Image classification data set "dataset_split" (ZEROBZ3RT/RModel on GitHub). Class labels (2): plastic, vidrio.

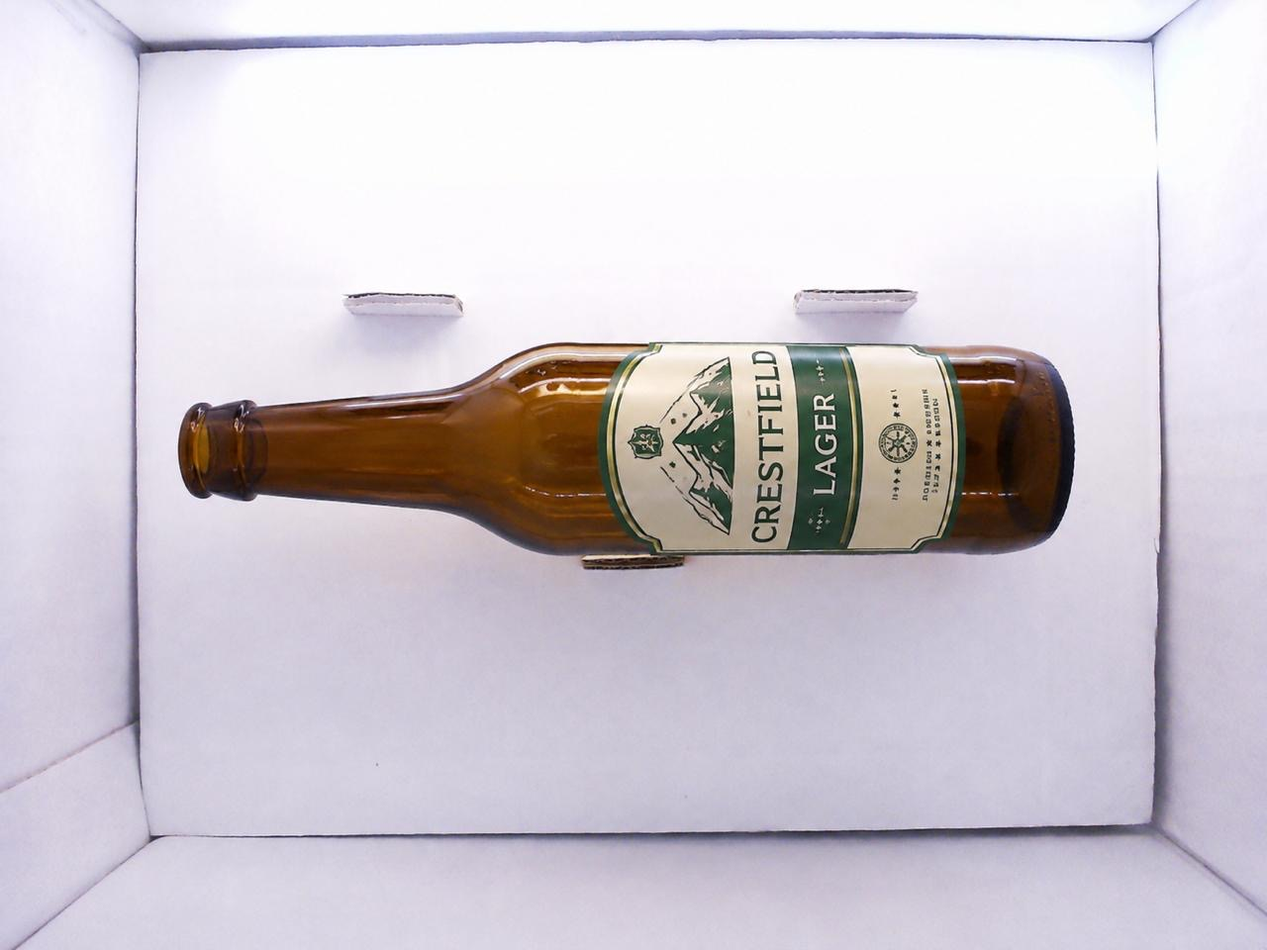
Label: vidrio

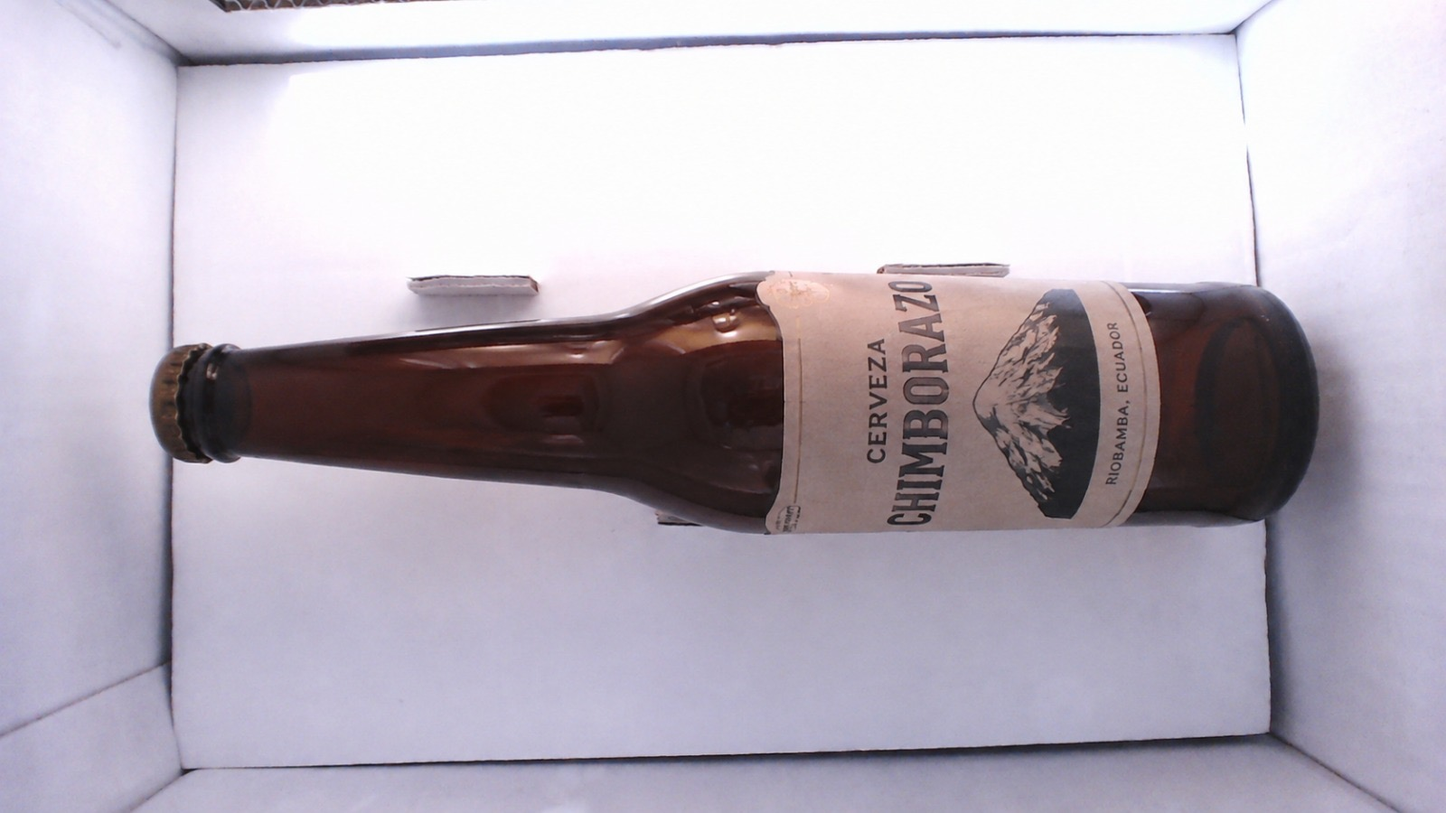
Label: vidrio

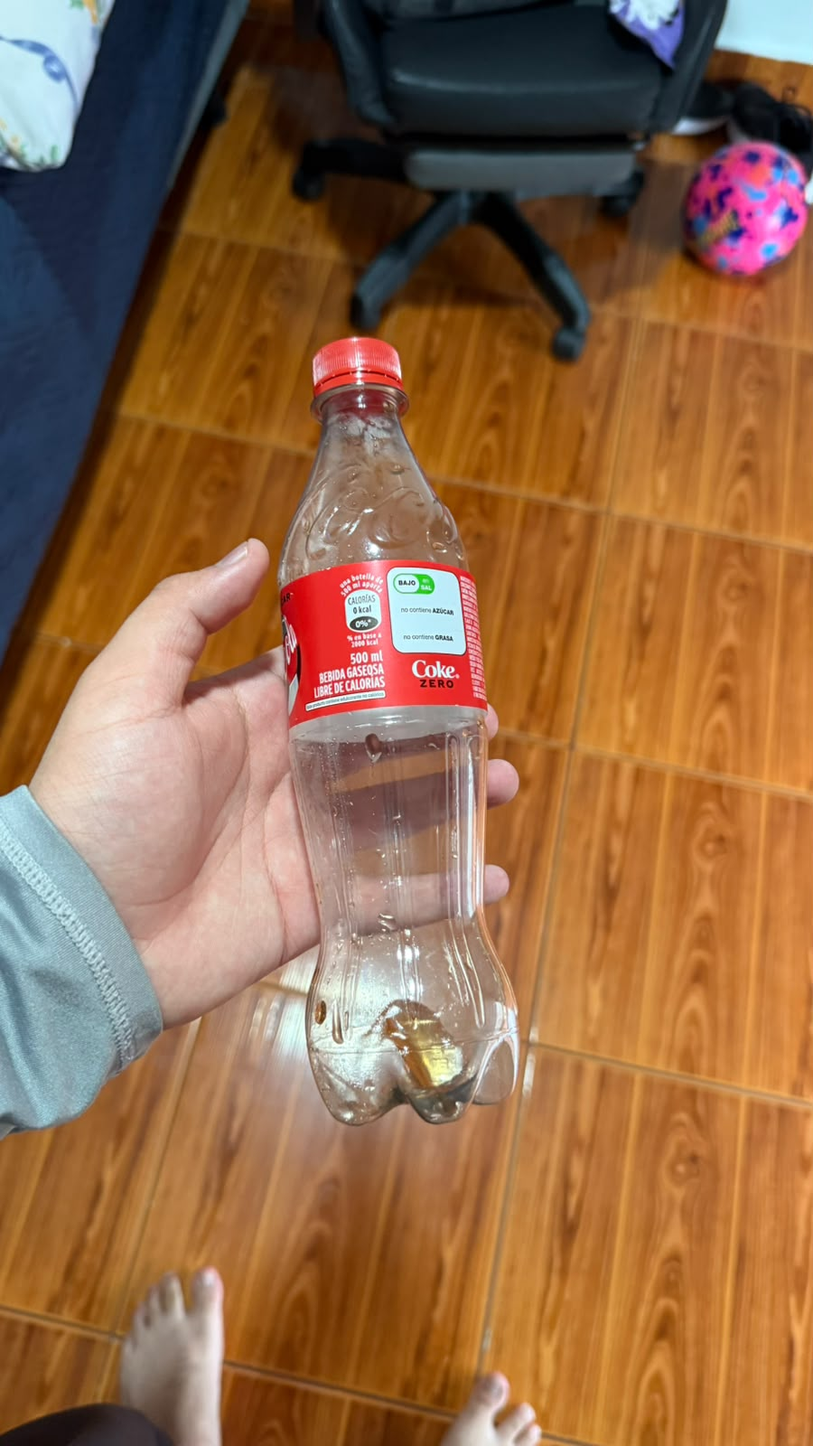
Label: plastic

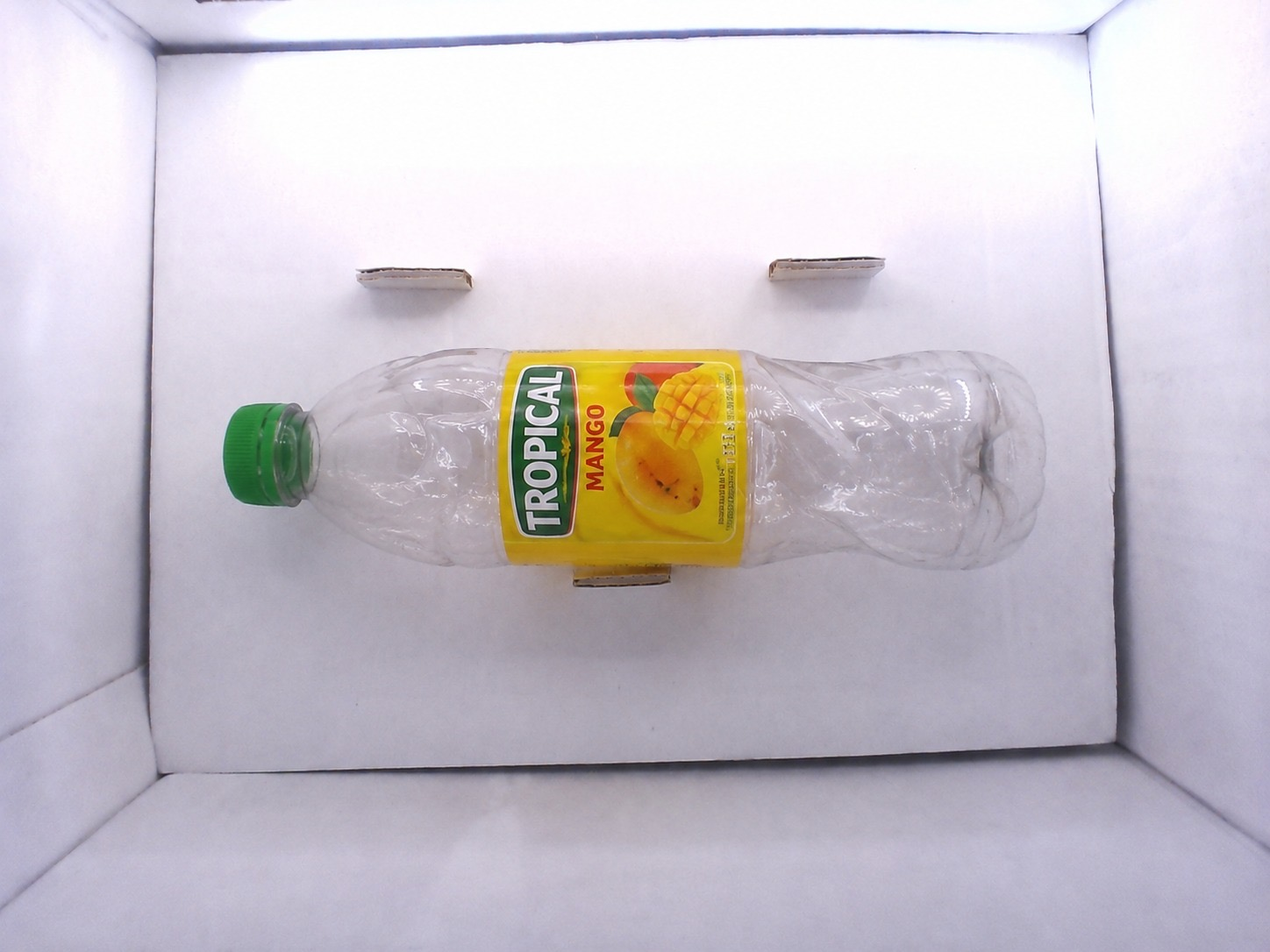
Label: plastic

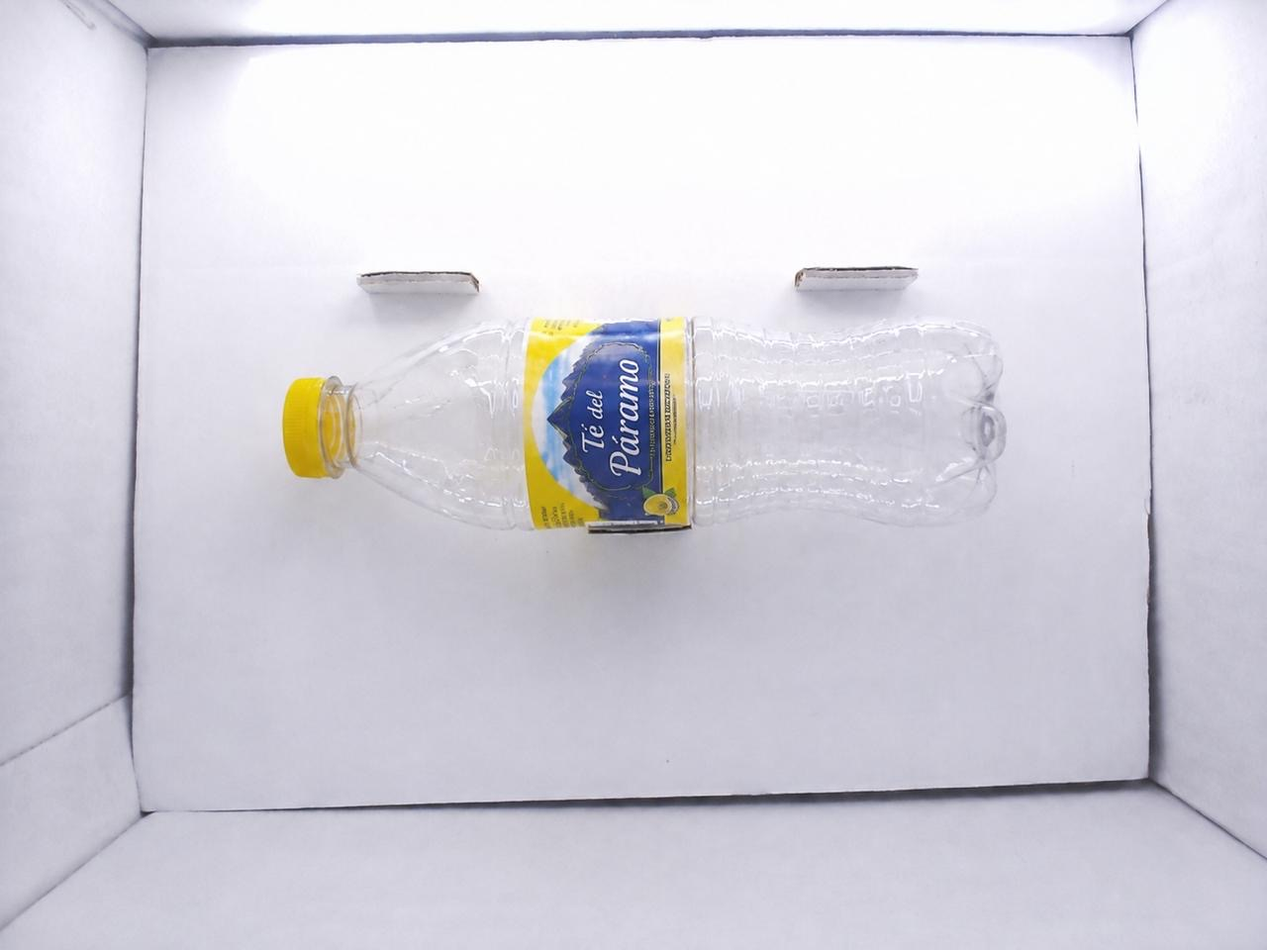
Label: plastic

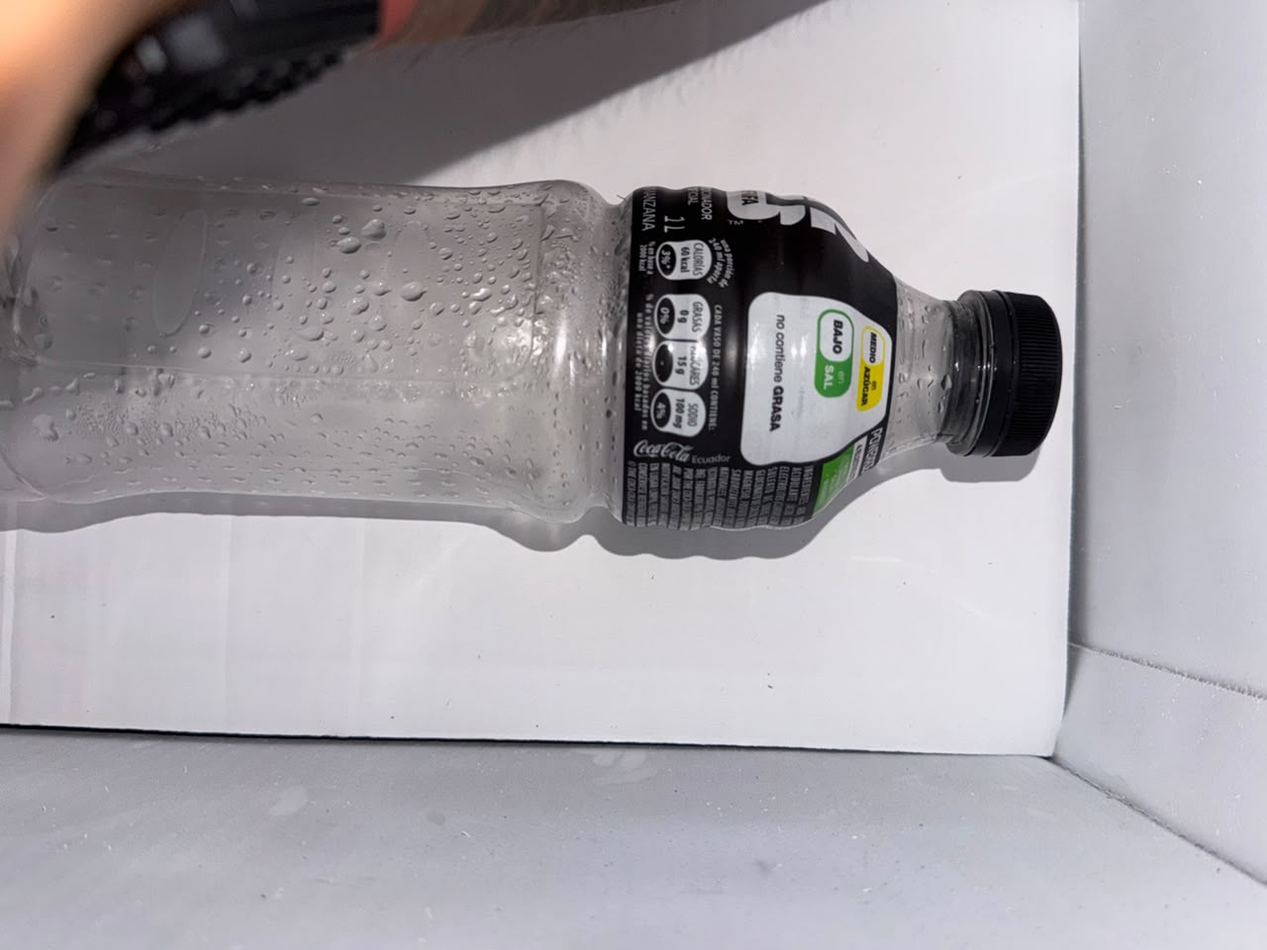
Label: plastic
